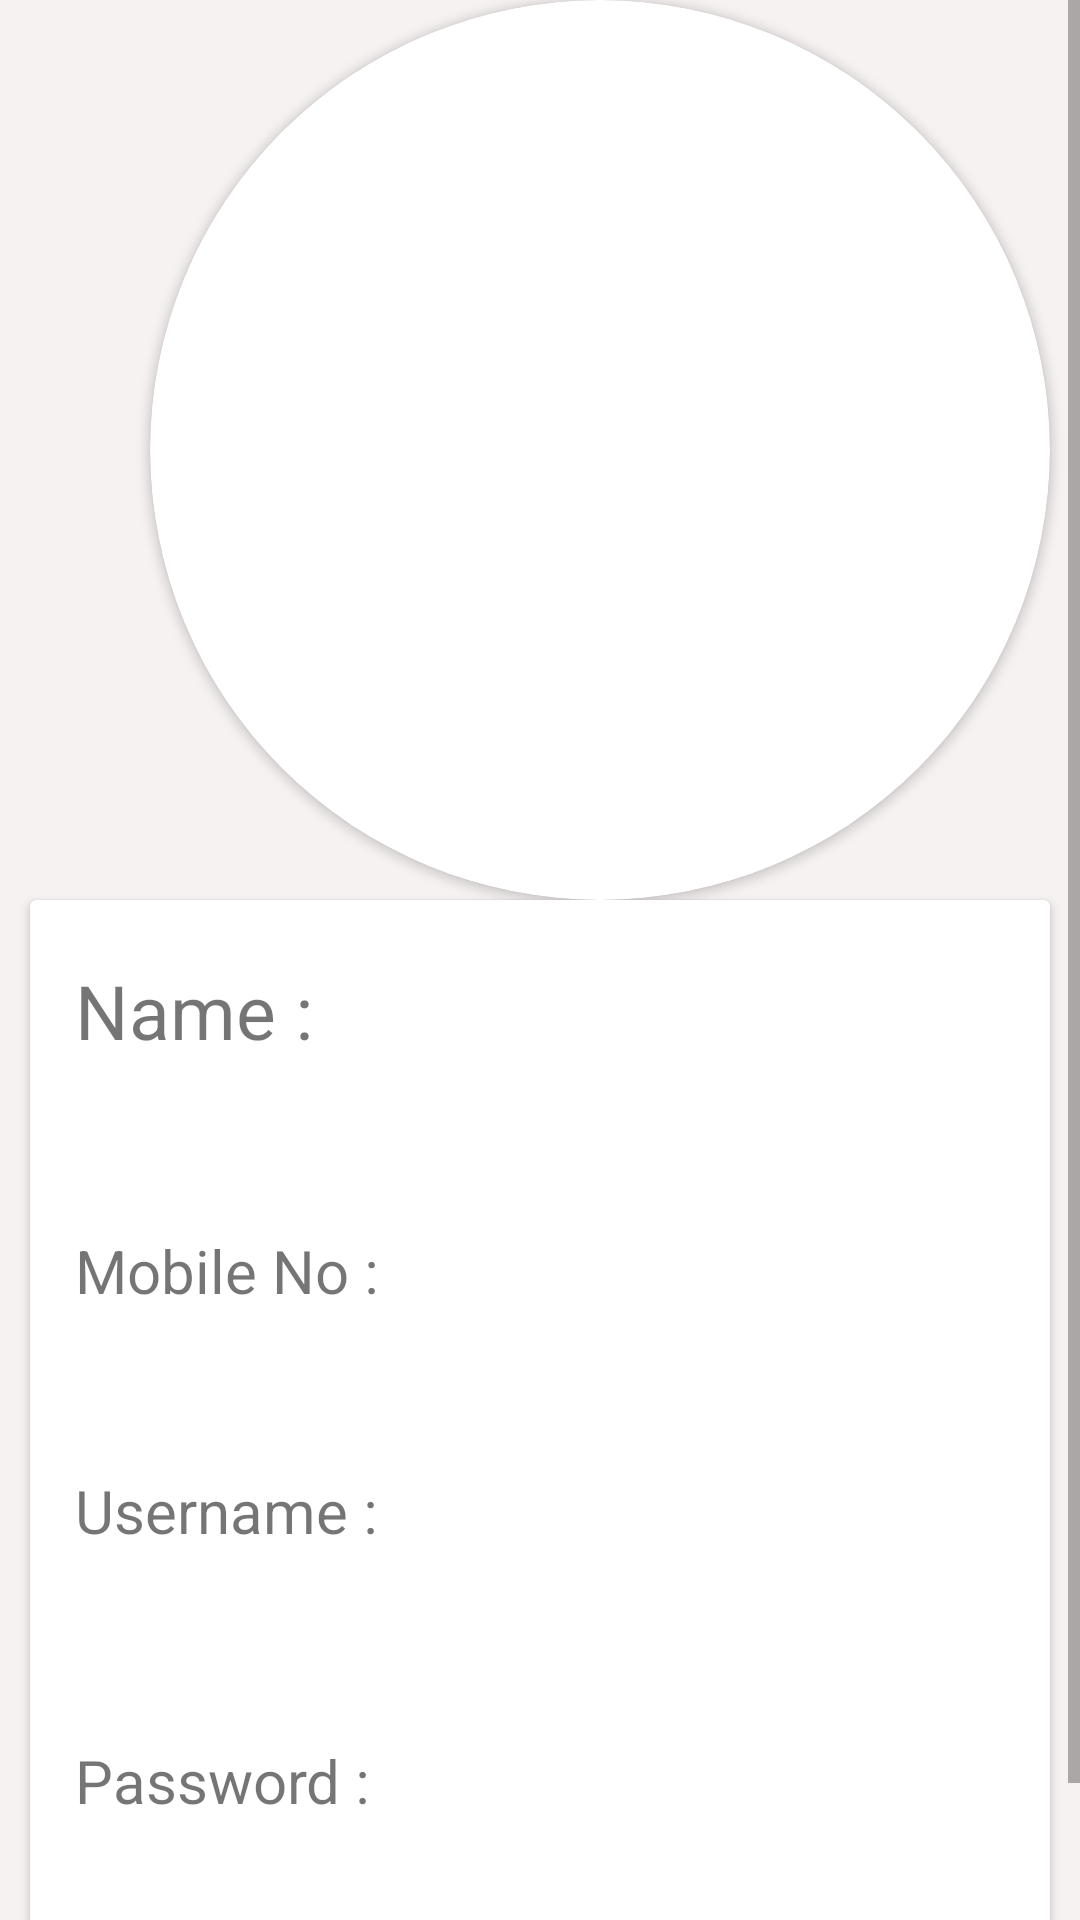

Write the Android layout XML for this screen, with the resource values it uses.
<!-- AndroidManifest.xml: application theme Theme.FinalDoctor -->
<!-- res/layout/fragment_profile.xml -->
<?xml version="1.0" encoding="utf-8"?>
<RelativeLayout xmlns:android="http://schemas.android.com/apk/res/android"
    xmlns:tools="http://schemas.android.com/tools"
    android:layout_width="match_parent"
    android:layout_height="match_parent"
    xmlns:app="http://schemas.android.com/apk/res-auto"
    android:background="@color/custom_white"
    tools:context=".DoctorProfileFragment">
    <ScrollView
        android:layout_width="match_parent"
        android:layout_height="match_parent"
        android:scrollbars="vertical">
        <RelativeLayout
            android:layout_width="match_parent"
            android:layout_height="match_parent">
                <TextView
                    android:layout_width="match_parent"
                    android:layout_height="match_parent"
                    android:text="@string/profile"
                    android:textAlignment="center"
                    android:textSize="40dp"
                    android:layout_marginTop="30dp"/>

            <androidx.cardview.widget.CardView
                android:layout_width="300dp"
                android:layout_height="300dp"
                android:layout_marginLeft="50dp"

                app:cardCornerRadius="500dp">

                <ImageView
                    android:layout_width="match_parent"
                    android:layout_height="match_parent"
                    android:src="@drawable/uicon" />

            </androidx.cardview.widget.CardView>

            <androidx.cardview.widget.CardView
                android:layout_width="392dp"
                android:layout_height="379dp"
                android:layout_marginLeft="10dp"
                android:layout_marginTop="300dp"
                android:layout_marginRight="10dp"
                android:layout_marginBottom="10dp">


                <TextView
                    android:layout_width="wrap_content"
                    android:layout_height="wrap_content"
                    android:layout_marginLeft="15dp"
                    android:layout_marginTop="20dp"
                    android:text="Name :"
                    android:textSize="25dp" />

                <TextView
                    android:id="@+id/pname"
                    android:layout_width="wrap_content"
                    android:layout_height="wrap_content"
                    android:layout_marginLeft="15dp"
                    android:layout_marginTop="60dp"
                    android:text=""
                    android:textColor="@color/teal_200"
                    android:textSize="20dp"
                    android:textStyle="bold" />

                <TextView
                    android:layout_width="wrap_content"
                    android:layout_height="wrap_content"
                    android:layout_marginLeft="15dp"
                    android:layout_marginTop="110dp"
                    android:text="Mobile No :"
                    android:textSize="20dp" />

                <TextView
                    android:id="@+id/pmobileNo"
                    android:layout_width="wrap_content"
                    android:layout_height="wrap_content"
                    android:layout_marginLeft="15dp"
                    android:layout_marginTop="150dp"
                    android:text=""
                    android:textColor="@color/teal_200"
                    android:textSize="20dp"
                    android:textStyle="bold" />

                <TextView
                    android:layout_width="wrap_content"
                    android:layout_height="wrap_content"
                    android:layout_marginLeft="15dp"
                    android:layout_marginTop="190dp"
                    android:text="Username :"
                    android:textSize="20dp" />

                <TextView
                    android:id="@+id/pusername"
                    android:layout_width="wrap_content"
                    android:layout_height="wrap_content"
                    android:layout_marginLeft="15dp"
                    android:layout_marginTop="240dp"
                    android:text=""
                    android:textColor="@color/teal_200"
                    android:textSize="20dp"
                    android:textStyle="bold" />


                <TextView
                    android:layout_width="wrap_content"
                    android:layout_height="wrap_content"
                    android:layout_marginLeft="15dp"
                    android:layout_marginTop="280dp"
                    android:text="Password :"
                    android:textSize="20dp" />

                <TextView
                    android:id="@+id/ppassword"
                    android:layout_width="wrap_content"
                    android:layout_height="wrap_content"
                    android:layout_marginLeft="15dp"
                    android:layout_marginTop="330dp"
                    android:text=""
                    android:textColor="@color/teal_200"
                    android:textSize="20dp"
                    android:textStyle="bold" />
            </androidx.cardview.widget.CardView>


        </RelativeLayout>
    </ScrollView>


</RelativeLayout>
<!-- resources referenced by this layout -->
<resources>
  <color name="custom_white">#F7F2F2</color>
  <color name="teal_200">#FF03DAC5</color>
  <string name="profile">Profile</string>
  <style name="Theme.FinalDoctor" parent="Theme.MaterialComponents.DayNight.DarkActionBar">
          
          <item name="colorPrimary">#2196F3</item>
          <item name="colorPrimaryVariant">@color/purple_700</item>
          <item name="colorOnPrimary">@color/white</item>
          
          <item name="colorSecondary">@color/teal_200</item>
          <item name="colorSecondaryVariant">@color/teal_700</item>
          <item name="colorOnSecondary">@color/black</item>
          
          <item name="android:statusBarColor" tools:targetApi="l">?attr/colorPrimaryVariant</item>
          
      </style>
  <color name="purple_700">#FF3700B3</color>
  <color name="white">#FFFFFFFF</color>
  <color name="teal_700">#FF018786</color>
  <color name="black">#FF000000</color>
</resources>
